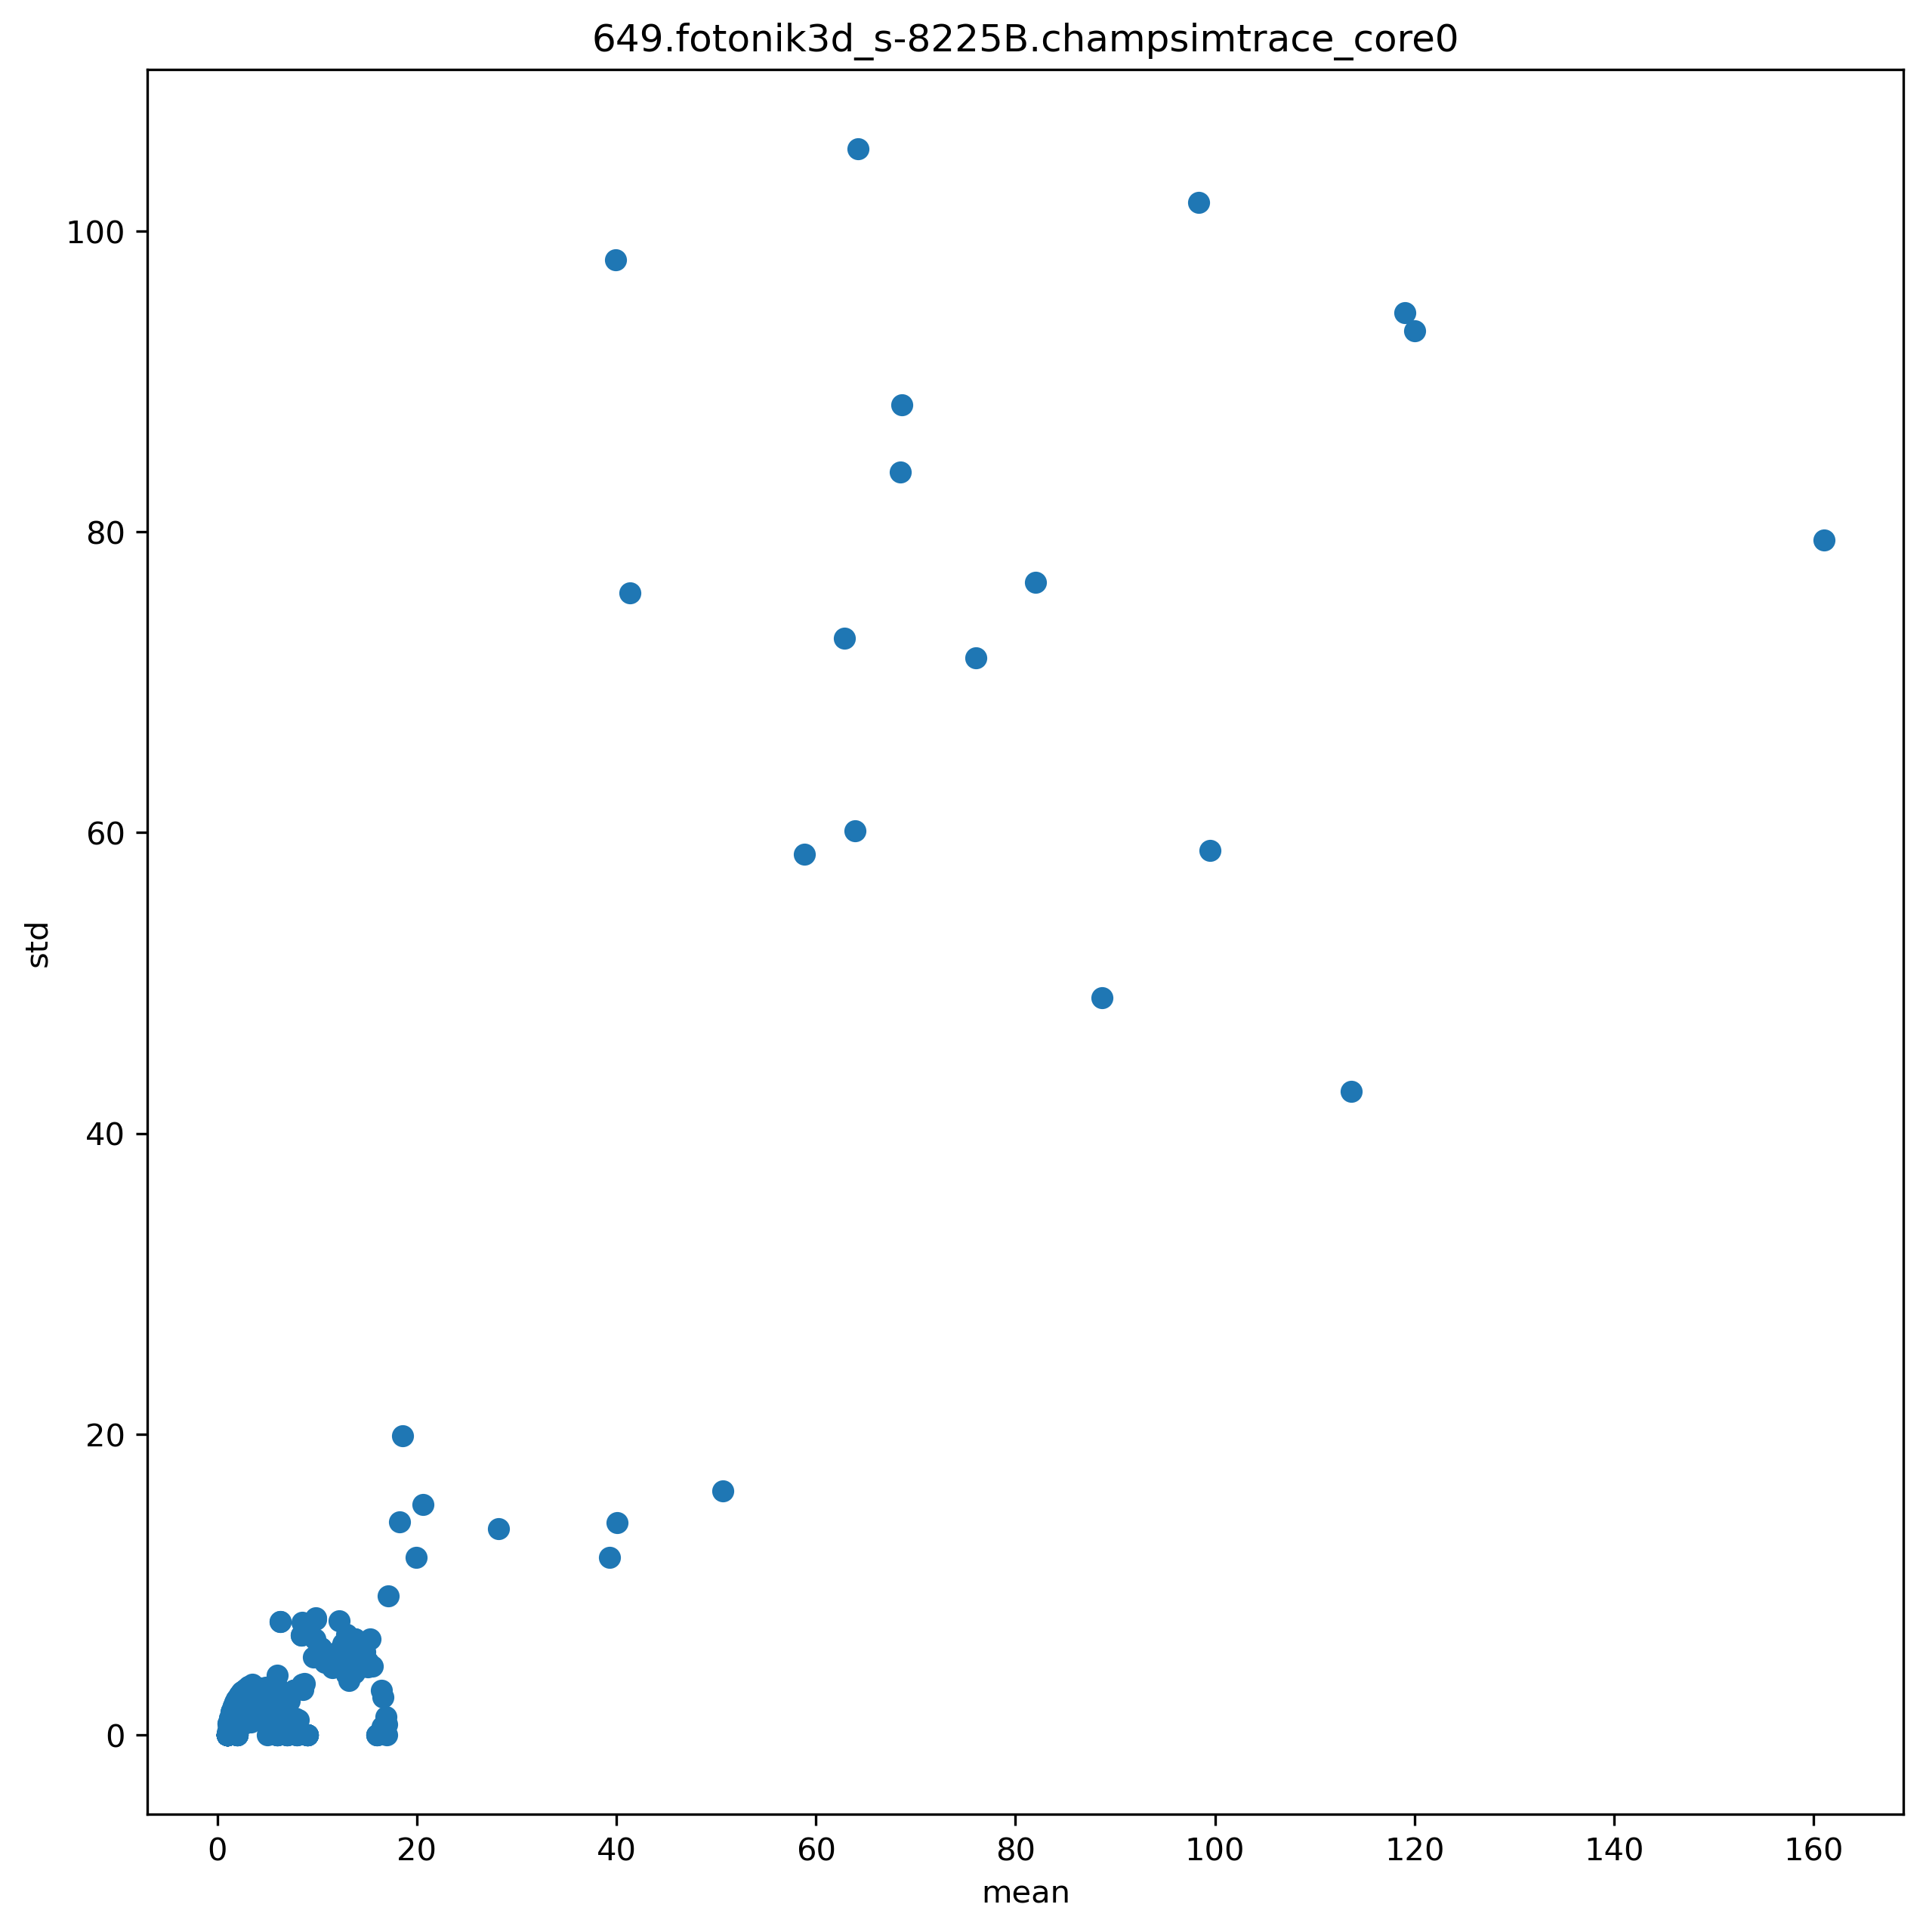

The data file committed next to this chart (first rows):
ip, mean, std
4218130, 3.394, 2.797
4218134, 11.63, 5.006
4218141, 9.878, 7.78
4218155, 2.33, 2.4
4218158, 1.397, 1.526
4218162, 20.57, 15.31
4218174, 1.953, 0.8709
4218177, 1.787, 0.8823
4218218, 12.62, 4.41
4218230, 6.133, 1.908
4218184, 2.473, 2.853
4218348, 120, 93.36
4218360, 6.392, 1.918
4218249, 2.736, 2.451
4218264, 8.383, 6.627
4218271, 6.33, 7.541
4218288, 1.933, 2.379
4218292, 12.44, 5.702
4218304, 1.854, 1.012
4218307, 1.599, 1.385
4218285, 2.335, 2.057
4218366, 3.037, 2.841
4218322, 2.218, 2.652
4218330, 2.064, 2.349
4218344, 1.57, 1.915
4218372, 3.146, 3.226
4218377, 1.668, 1.932
4218379, 1.965, 2.413
4218382, 1.754, 2.17
4218119, 2.01, 1.249
4218236, 3.244, 2.722
4218188, 6.591, 2.805
4218192, 1.487, 1.674
4218242, 10.79, 4.872
4218334, 8.552, 3.017
4218341, 3.604, 2.048
4218200, 2.867, 3.095
4218211, 2.223, 1.304
4218214, 1.2, 1.102
4218253, 10.41, 5.779
4218260, 2.603, 2.157
4218314, 1.84, 2.131
4218318, 4.559, 3.096
4218196, 4.198, 3.124
4218112, 13.52, 5.949
4218181, 4.205, 3.125
4218224, 13.8, 6.4
4218375, 4.334, 3.121
4218298, 14.78, 4.884
4218204, 8.565, 3.193
4218354, 13.89, 5.823
4217613, 28.21, 13.7
4217621, 1.789, 0.4077
4213253, 6.906, 0.7466
4213255, 6.892, 0.7963
4213257, 6.801, 1.074
4213258, 1.963, 0.1896
4213275, 1.0, 0.0
4213667, 68.64, 88.42
4213682, 41.37, 75.94
... 317 more rows
